Image classification data set "images" (zcomert/otitis-media on GitHub). Class labels (4): chronic otitis media, earwax plug, myringosclerosis, normal.

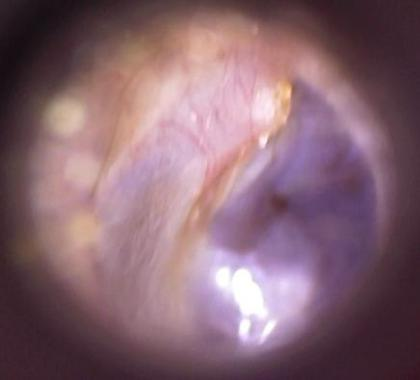
Label: myringosclerosis

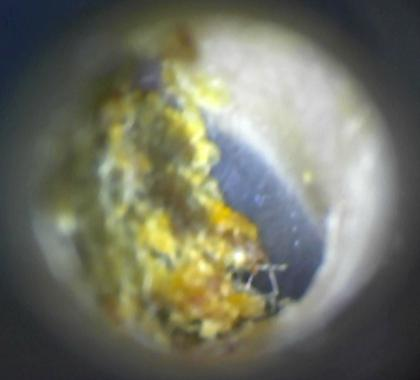
Label: earwax plug

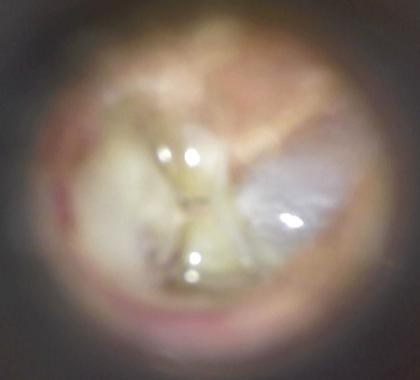
Label: chronic otitis media

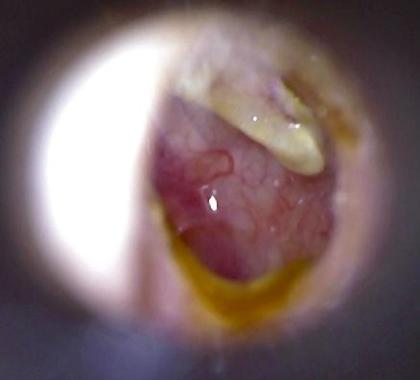
Label: chronic otitis media

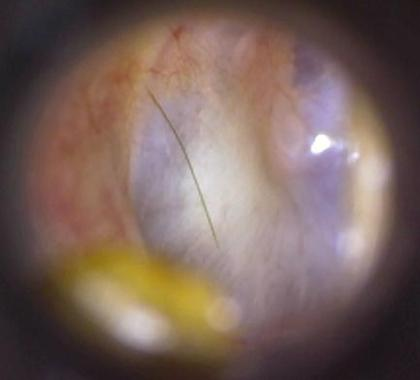
Label: myringosclerosis

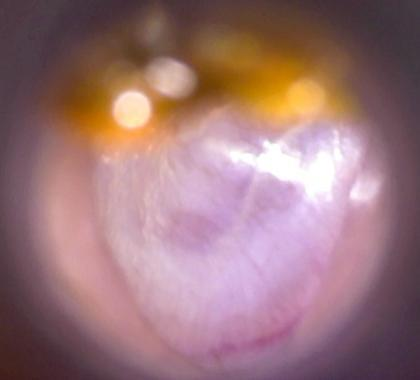
Label: normal
